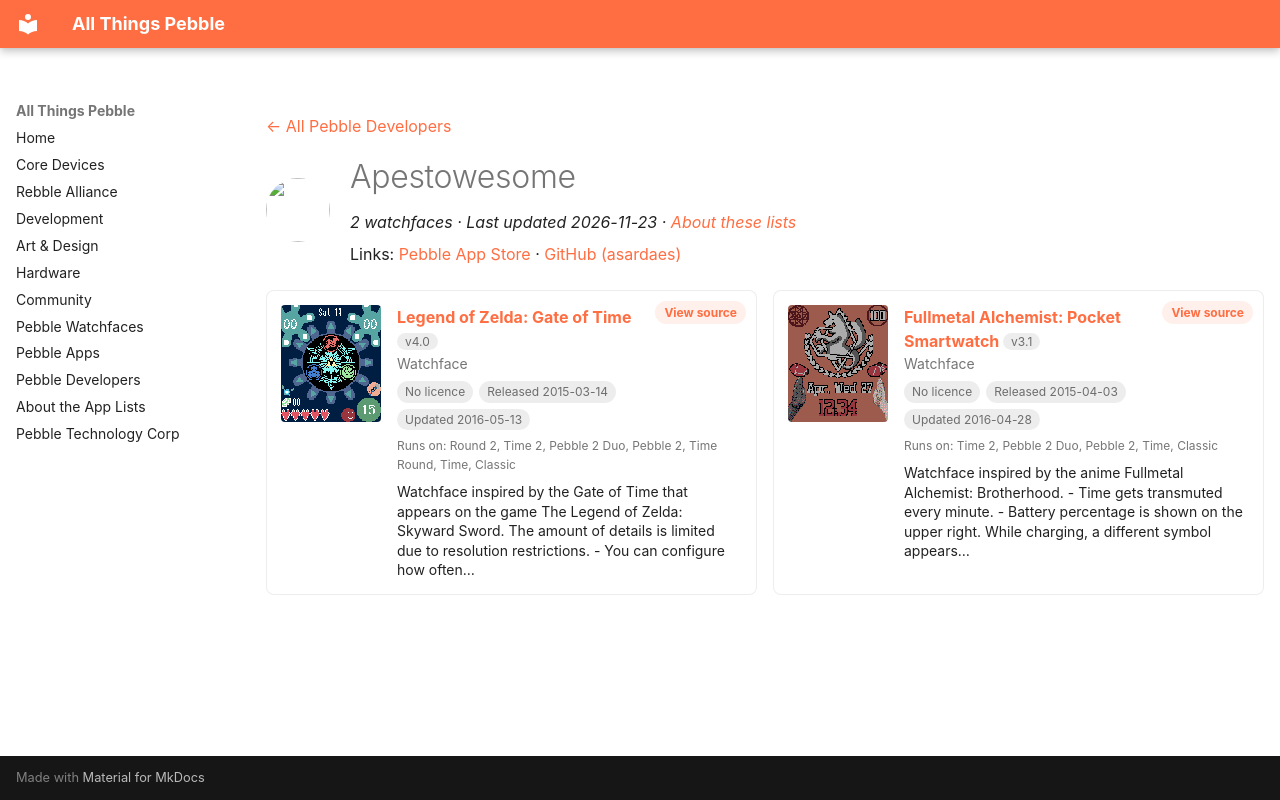

repository: saltedlolly/all-things-pebble · page: developers/apestowesome.html · generator: mkdocs

---
title: "Apestowesome"
hide:
  - toc
---

<!-- Generated by scripts/update_app_directory.py: do not edit by hand -->
[← All Pebble Developers](../developers.md)

<div class="dev-header" markdown>
<img class="dev-avatar" src="https://github.com/asardaes.png?size=128" alt="" width="64" height="64" loading="lazy" onerror="this.remove()">
<div class="dev-intro" markdown>

# Apestowesome

*2 watchfaces · Last updated 2026-11-23 · [About these lists](../about-app-lists.md)*

Links: [Pebble App Store](https://apps.repebble.com/apps/dev/apestowesome_54f473e5975f691677000041) · [GitHub (asardaes)](https://github.com/asardaes)

</div>
</div>

<div class="dev-controls" data-search-exclude hidden>
<div class="dev-filter" role="group" aria-label="Show"><button type="button" data-filter="all" aria-pressed="true">All <span>2</span></button><button type="button" data-filter="watchface" aria-pressed="false">Watchfaces <span>2</span></button><button type="button" data-filter="watchapp" aria-pressed="false" disabled>Apps <span>0</span></button></div>
<label class="dev-sort">Sort by <select><option value="updated">Recently updated</option><option value="released">Newest release</option><option value="title">A–Z</option></select></label>
</div>

<div class="app-grid dev-apps" data-search-exclude>
<div class="app-card" data-type="watchface" data-title="legend of zelda: gate of time" data-released="2015-03-14" data-updated="2016-05-13">
<a class="app-shot" href="https://apps.repebble.com/55038e971d839c3065000009" data-search-exclude><img src="../images/apps/55038e971d839c3065000009.png" alt="Legend of Zelda: Gate of Time" loading="lazy"></a>
<div class="app-info">
<h2 class="app-name" id="app-55038e971d839c3065000009"><a href="https://apps.repebble.com/55038e971d839c3065000009">Legend of Zelda: Gate of Time</a> <span class="app-version" title="Latest version" data-search-exclude>v4.0</span></h2>
<a class="app-source" href="https://github.com/asardaes/pebble-zgot" title="Source code" data-search-exclude>View source</a>
<div class="app-dev">Watchface</div>
<div class="app-tags" data-search-exclude><span class="app-licence app-licence--none" title="Licence">No licence</span> <span title="First published in the app store">Released 2015-03-14</span> <span title="Latest release in the app store">Updated 2016-05-13</span></div>
<div class="app-watches" title="Supported watches" data-search-exclude>Runs on: Round 2, Time 2, Pebble 2 Duo, Pebble 2, Time Round, Time, Classic</div>
<p class="app-desc">Watchface inspired by the Gate of Time that appears on the game The Legend of Zelda: Skyward Sword. The amount of details is limited due to resolution restrictions. - You can configure how often…</p>
</div>
</div>
<div class="app-card" data-type="watchface" data-title="fullmetal alchemist: pocket smartwatch" data-released="2015-04-03" data-updated="2016-04-28">
<a class="app-shot" href="https://apps.repebble.com/551ef17fff0156c596000069" data-search-exclude><img src="../images/apps/551ef17fff0156c596000069.png" alt="Fullmetal Alchemist: Pocket Smartwatch" loading="lazy"></a>
<div class="app-info">
<h2 class="app-name" id="app-551ef17fff0156c596000069"><a href="https://apps.repebble.com/551ef17fff0156c596000069">Fullmetal Alchemist: Pocket Smartwatch</a> <span class="app-version" title="Latest version" data-search-exclude>v3.1</span></h2>
<a class="app-source" href="https://github.com/asardaes/pebble-fma" title="Source code" data-search-exclude>View source</a>
<div class="app-dev">Watchface</div>
<div class="app-tags" data-search-exclude><span class="app-licence app-licence--none" title="Licence">No licence</span> <span title="First published in the app store">Released 2015-04-03</span> <span title="Latest release in the app store">Updated 2016-04-28</span></div>
<div class="app-watches" title="Supported watches" data-search-exclude>Runs on: Time 2, Pebble 2 Duo, Pebble 2, Time, Classic</div>
<p class="app-desc">Watchface inspired by the anime Fullmetal Alchemist: Brotherhood. - Time gets transmuted every minute. - Battery percentage is shown on the upper right. While charging, a different symbol appears…</p>
</div>
</div>
</div>
